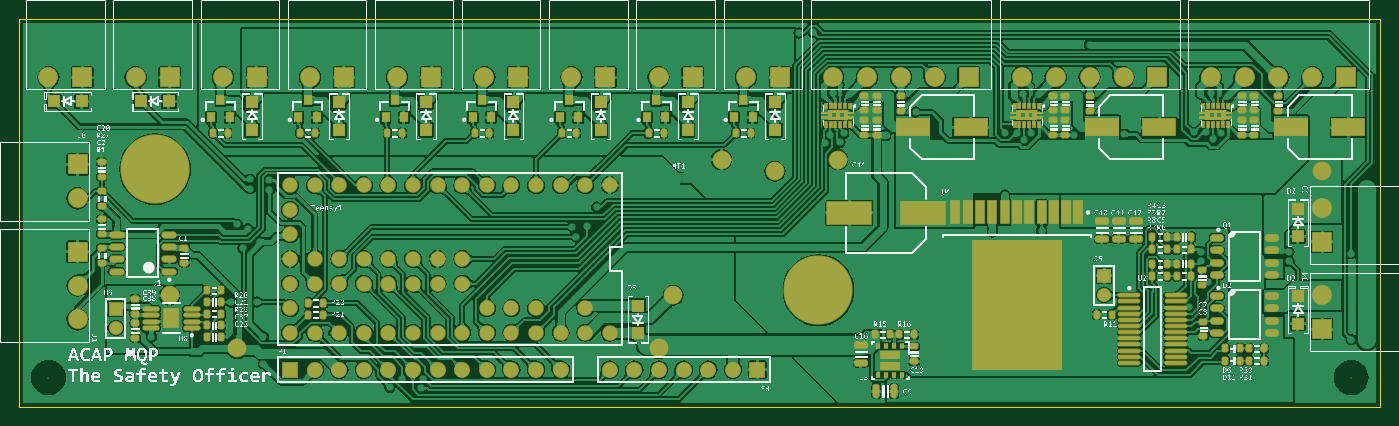
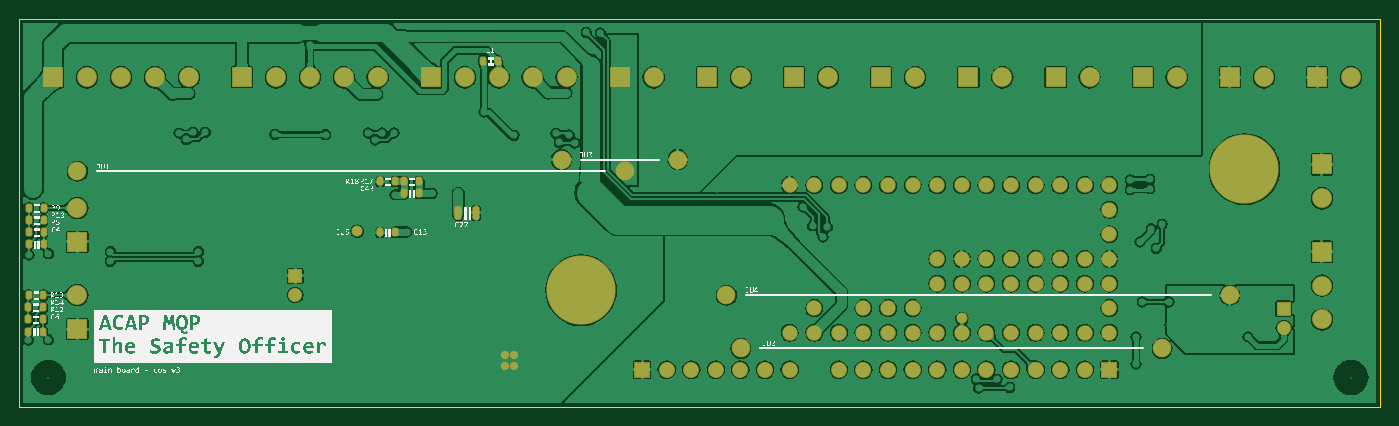
Circuit board: 7 layer files. Board 140.5 x 40.0 mm.
- bottom_copper: PCB1.GBL (146317 bytes)
- bottom_silk: PCB1.GBO (205319 bytes)
- bottom_mask: PCB1.GBS (4186 bytes)
- outline: PCB1.GKO (171 bytes)
- top_copper: PCB1.GTL (325529 bytes)
- top_silk: PCB1.GTO (445404 bytes)
- top_mask: PCB1.GTS (14354 bytes)

=== bottom_copper: PCB1.GBL (146317 bytes, source omitted) ===
=== bottom_silk: PCB1.GBO (205319 bytes, source omitted) ===
=== bottom_mask: PCB1.GBS ===
G04 Layer_Color=16711935*
%FSLAX25Y25*%
%MOIN*%
G70*
G01*
G75*
G04:AMPARAMS|DCode=71|XSize=36mil|YSize=28mil|CornerRadius=8.5mil|HoleSize=0mil|Usage=FLASHONLY|Rotation=270.000|XOffset=0mil|YOffset=0mil|HoleType=Round|Shape=RoundedRectangle|*
%AMROUNDEDRECTD71*
21,1,0.03600,0.01100,0,0,270.0*
21,1,0.01900,0.02800,0,0,270.0*
1,1,0.01700,-0.00550,-0.00950*
1,1,0.01700,-0.00550,0.00950*
1,1,0.01700,0.00550,0.00950*
1,1,0.01700,0.00550,-0.00950*
%
%ADD71ROUNDEDRECTD71*%
G04:AMPARAMS|DCode=75|XSize=56mil|YSize=30mil|CornerRadius=9mil|HoleSize=0mil|Usage=FLASHONLY|Rotation=90.000|XOffset=0mil|YOffset=0mil|HoleType=Round|Shape=RoundedRectangle|*
%AMROUNDEDRECTD75*
21,1,0.05600,0.01200,0,0,90.0*
21,1,0.03800,0.03000,0,0,90.0*
1,1,0.01800,0.00600,0.01900*
1,1,0.01800,0.00600,-0.01900*
1,1,0.01800,-0.00600,-0.01900*
1,1,0.01800,-0.00600,0.01900*
%
%ADD75ROUNDEDRECTD75*%
%ADD87C,0.00600*%
%ADD88C,0.07600*%
%ADD89R,0.06506X0.06506*%
%ADD90C,0.06506*%
%ADD91C,0.06300*%
%ADD92C,0.08080*%
%ADD93R,0.08080X0.08080*%
%ADD94C,0.05718*%
%ADD95R,0.05718X0.05718*%
%ADD96R,0.08080X0.08080*%
%ADD97C,0.28159*%
%ADD98C,0.03356*%
%ADD99C,0.04537*%
D71*
X358701Y140551D02*
D03*
X364701D02*
D03*
X543457Y30512D02*
D03*
X549457D02*
D03*
Y35433D02*
D03*
X543457D02*
D03*
X549457Y40354D02*
D03*
X543457D02*
D03*
X543410Y45275D02*
D03*
X549410D02*
D03*
X543260Y65945D02*
D03*
X549260D02*
D03*
Y70866D02*
D03*
X543260D02*
D03*
X549213Y75787D02*
D03*
X543213D02*
D03*
X543213Y80709D02*
D03*
X549213D02*
D03*
X400543Y70866D02*
D03*
X406543D02*
D03*
X396701Y86614D02*
D03*
X390701D02*
D03*
Y91535D02*
D03*
X396701D02*
D03*
X400496D02*
D03*
X406496D02*
D03*
D75*
X367463Y78740D02*
D03*
X374663D02*
D03*
D87*
X541339Y11811D02*
D03*
X11811D02*
D03*
D88*
X332677Y100394D02*
D03*
X285433D02*
D03*
X307087Y95669D02*
D03*
X529528D02*
D03*
X88583Y23622D02*
D03*
X259842D02*
D03*
X61024Y45276D02*
D03*
X265748D02*
D03*
D89*
X110000Y15000D02*
D03*
X300000Y15000D02*
D03*
D90*
X120000Y15000D02*
D03*
X130000D02*
D03*
X140000D02*
D03*
X150000D02*
D03*
X160000D02*
D03*
X170000D02*
D03*
X180000D02*
D03*
X190000D02*
D03*
X200000D02*
D03*
X210000D02*
D03*
X220000D02*
D03*
X280000Y15000D02*
D03*
X290000D02*
D03*
X270000D02*
D03*
X260000D02*
D03*
X250000D02*
D03*
X240000D02*
D03*
D91*
X180000Y60000D02*
D03*
X170000D02*
D03*
X180000Y50000D02*
D03*
X170000D02*
D03*
X160000D02*
D03*
X150000D02*
D03*
X140000D02*
D03*
X130000D02*
D03*
X160000Y60000D02*
D03*
X150000D02*
D03*
X140000D02*
D03*
X130000D02*
D03*
X120000Y50000D02*
D03*
Y60000D02*
D03*
X190000Y40000D02*
D03*
X200000D02*
D03*
X210000D02*
D03*
X230000D02*
D03*
X240000Y30000D02*
D03*
X230000D02*
D03*
X220000D02*
D03*
X210000D02*
D03*
X200000D02*
D03*
X190000D02*
D03*
X180000D02*
D03*
X170000D02*
D03*
X160000D02*
D03*
X150000D02*
D03*
X140000D02*
D03*
X130000D02*
D03*
X120000D02*
D03*
X110000D02*
D03*
Y40000D02*
D03*
Y50000D02*
D03*
Y60000D02*
D03*
Y70000D02*
D03*
Y80000D02*
D03*
Y90000D02*
D03*
X120000D02*
D03*
X130000D02*
D03*
X140000D02*
D03*
X150000D02*
D03*
X160000D02*
D03*
X170000D02*
D03*
X180000D02*
D03*
X190000D02*
D03*
X200000D02*
D03*
X210000D02*
D03*
X220000D02*
D03*
X230000D02*
D03*
X240000D02*
D03*
D92*
X23622Y35433D02*
D03*
Y49212D02*
D03*
Y84646D02*
D03*
X529528Y80709D02*
D03*
Y45276D02*
D03*
X448819Y133858D02*
D03*
X435039D02*
D03*
X421260D02*
D03*
X407480D02*
D03*
X82678D02*
D03*
X118111D02*
D03*
X153544D02*
D03*
X188977D02*
D03*
X224410D02*
D03*
X259843D02*
D03*
X295276D02*
D03*
X525591D02*
D03*
X511811D02*
D03*
X498032D02*
D03*
X484252D02*
D03*
X372047D02*
D03*
X358268D02*
D03*
X344488D02*
D03*
X330709D02*
D03*
X11811D02*
D03*
X47244D02*
D03*
D93*
X23622Y62992D02*
D03*
Y98425D02*
D03*
X529528Y66929D02*
D03*
Y31496D02*
D03*
D94*
X39173Y31890D02*
D03*
X440945Y45276D02*
D03*
D95*
X39173Y39764D02*
D03*
X440945Y53150D02*
D03*
D96*
X462599Y133858D02*
D03*
X96457D02*
D03*
X131890D02*
D03*
X167323D02*
D03*
X202756D02*
D03*
X238190D02*
D03*
X273622D02*
D03*
X309056D02*
D03*
X539370D02*
D03*
X385827D02*
D03*
X25591D02*
D03*
X61024D02*
D03*
D97*
X55118Y96457D02*
D03*
X324803Y47244D02*
D03*
D98*
X355807Y16535D02*
D03*
X351870D02*
D03*
Y20866D02*
D03*
X355807D02*
D03*
D99*
X170079Y35827D02*
D03*
X415748Y71260D02*
D03*
M02*

=== outline: PCB1.GKO ===
G04 Layer_Color=16711935*
%FSLAX25Y25*%
%MOIN*%
G70*
G01*
G75*
%ADD100C,0.00039*%
D100*
X0Y0D02*
X553150D01*
X0D02*
Y157480D01*
X553150Y157480D01*
Y0D02*
Y157480D01*
M02*

=== top_copper: PCB1.GTL (325529 bytes, source omitted) ===
=== top_silk: PCB1.GTO (445404 bytes, source omitted) ===
=== top_mask: PCB1.GTS (14354 bytes, source omitted) ===
